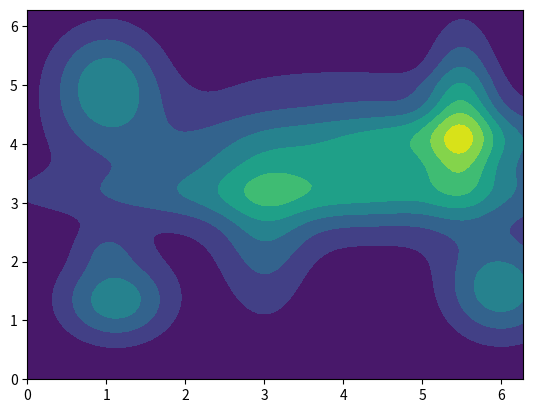

The script that saved this image:
#this returns the free energy surface for a 2D system with multiple wells
#given the qspace in meshgrid form.

import numpy as np
import matplotlib.pyplot as plt

def multi_well_fes(X,Y, amp = 6):
    num_wells = 9
    num_barrier = 1

    #here's the well params
    A_i = np.array([0.9, 0.3, 0.5, 1, 0.2, 0.4, 0.9, 0.9, 0.9]) * amp #this is in kcal/mol.
    x0_i = [1.12, 1, 3, 4.15, 4, 5.27, 5.5, 6, 1] # this is in nm.
    y0_i = [1.34, 2.25, 2.31, 3.62, 5, 4.14, 4.5, 1.52, 5]
    sigma_x_i = [0.5, 0.3, 0.4, 2, 0.9, 1, 0.3, 0.5, 0.5]
    sigma_y_i = [0.5, 0.3, 1, 0.8, 0.2, 0.3, 1, 0.6, 0.7]

    #here's the barrier params
    A_j = np.array([0.3]) * amp
    x0_j = [np.pi]
    y0_j = [np.pi]
    sigma_x_j = [3]
    sigma_y_j = [0.3]
    
    #initialize fes in XY space
    fes = np.zeros_like(X)

    for i in range(num_wells):
        fes += A_i[i] * np.exp(-((X-x0_i[i])**2/(2*sigma_x_i[i]**2) + (Y-y0_i[i])**2/(2*sigma_y_i[i]**2)))

    for j in range(num_barrier):
        fes += A_j[j] * np.exp(-((X-x0_j[j])**2/(2*sigma_x_j[j]**2) + (Y-y0_j[j])**2/(2*sigma_y_j[j]**2)))


    #normalize fes
    fes -= np.min(fes)    
    return fes

if __name__ == "__main__":
    #this is a test.
    X, Y = np.meshgrid(np.linspace(0,2*np.pi,100), np.linspace(0,2*np.pi,100))
    fes = multi_well_fes(X,Y)
    plt.contourf(X,Y,fes)
    #plt.show()
    plt.savefig("multi_well_fes.png")
    plt.close()
